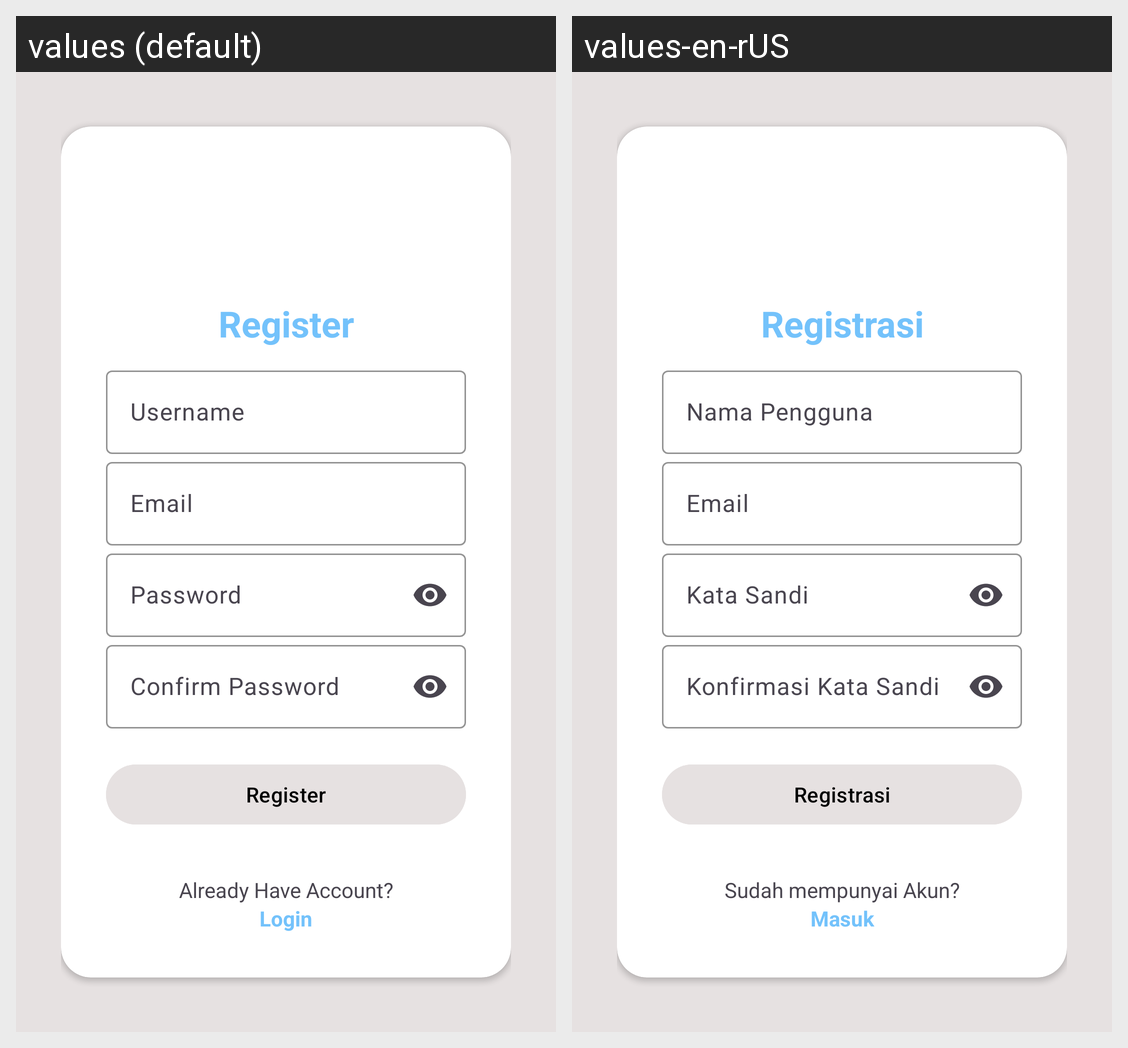

The Android screen above is rendered under two locales of the same app. Produce the string resources it draws, with the default and per-locale values.
Android screen res/layout/fragment_register.xml rendered under 2 locales, left to right: values (default), values-en-rUS. Device: Nexus 5 (rendered at 1080×1920; each locale shown at half size, 540×960, under a caption strip naming it); theme Theme.ECommerceAppPraFinalProject.
Strings drawn on this screen, with the default value and each locale's value (text and hints the layout hard-codes, and strings that could not be matched under every locale, appear in the picture but are not listed):

register
  values: Register
  values-en-rUS: Registrasi

username
  values: Username
  values-en-rUS: Nama Pengguna

email
  values: Email
  values-en-rUS: Email  [not translated; the default value is used]

password
  values: Password
  values-en-rUS: Kata Sandi

confirm_password
  values: Confirm Password
  values-en-rUS: Konfirmasi Kata Sandi

already_have_account
  values: Already Have Account?
  values-en-rUS: Sudah mempunyai Akun?

login
  values: Login
  values-en-rUS: Masuk
